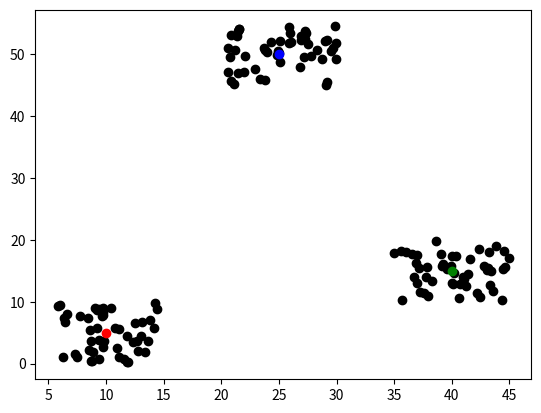

Here is the Python script that generated this plot:
from matplotlib import pyplot as plt
import pandas as pd
import random


MAX_CLUSTER_WIDTH = 10
MAX_CLUSTER_HEIGHT = 10
CLUSTER_SIZE = 50
OUTPUT_FILE_NAME = "data.csv"


class Point:
    def __init__(self, x, y, color):
        self.x = x
        self.y = y
        self.color = color

    def generate_point(self, color):
        x_delta = (random.random() - 0.5) * MAX_CLUSTER_WIDTH
        y_delta = (random.random() - 0.5) * MAX_CLUSTER_HEIGHT

        x = self.x + x_delta
        y = self.y + y_delta

        return Point(x, y, color)


centroids = [
    Point(10, 5, "r"),
    Point(40, 15, "g"),
    Point(25, 50, "b")
]

random_points = []

for centroid in centroids:
    cluster_points = [centroid.generate_point("k") for i in range(CLUSTER_SIZE)]
    random_points.extend(cluster_points)

for point in random_points + centroids:
    plt.scatter(point.x, point.y, c=point.color)

plt.show()

df = pd.DataFrame(data=[(p.x, p.y) for p in random_points], columns=["x", "y"])
df.to_csv(OUTPUT_FILE_NAME, index=False)

print("Data was successfully generated and saved to", OUTPUT_FILE_NAME)
